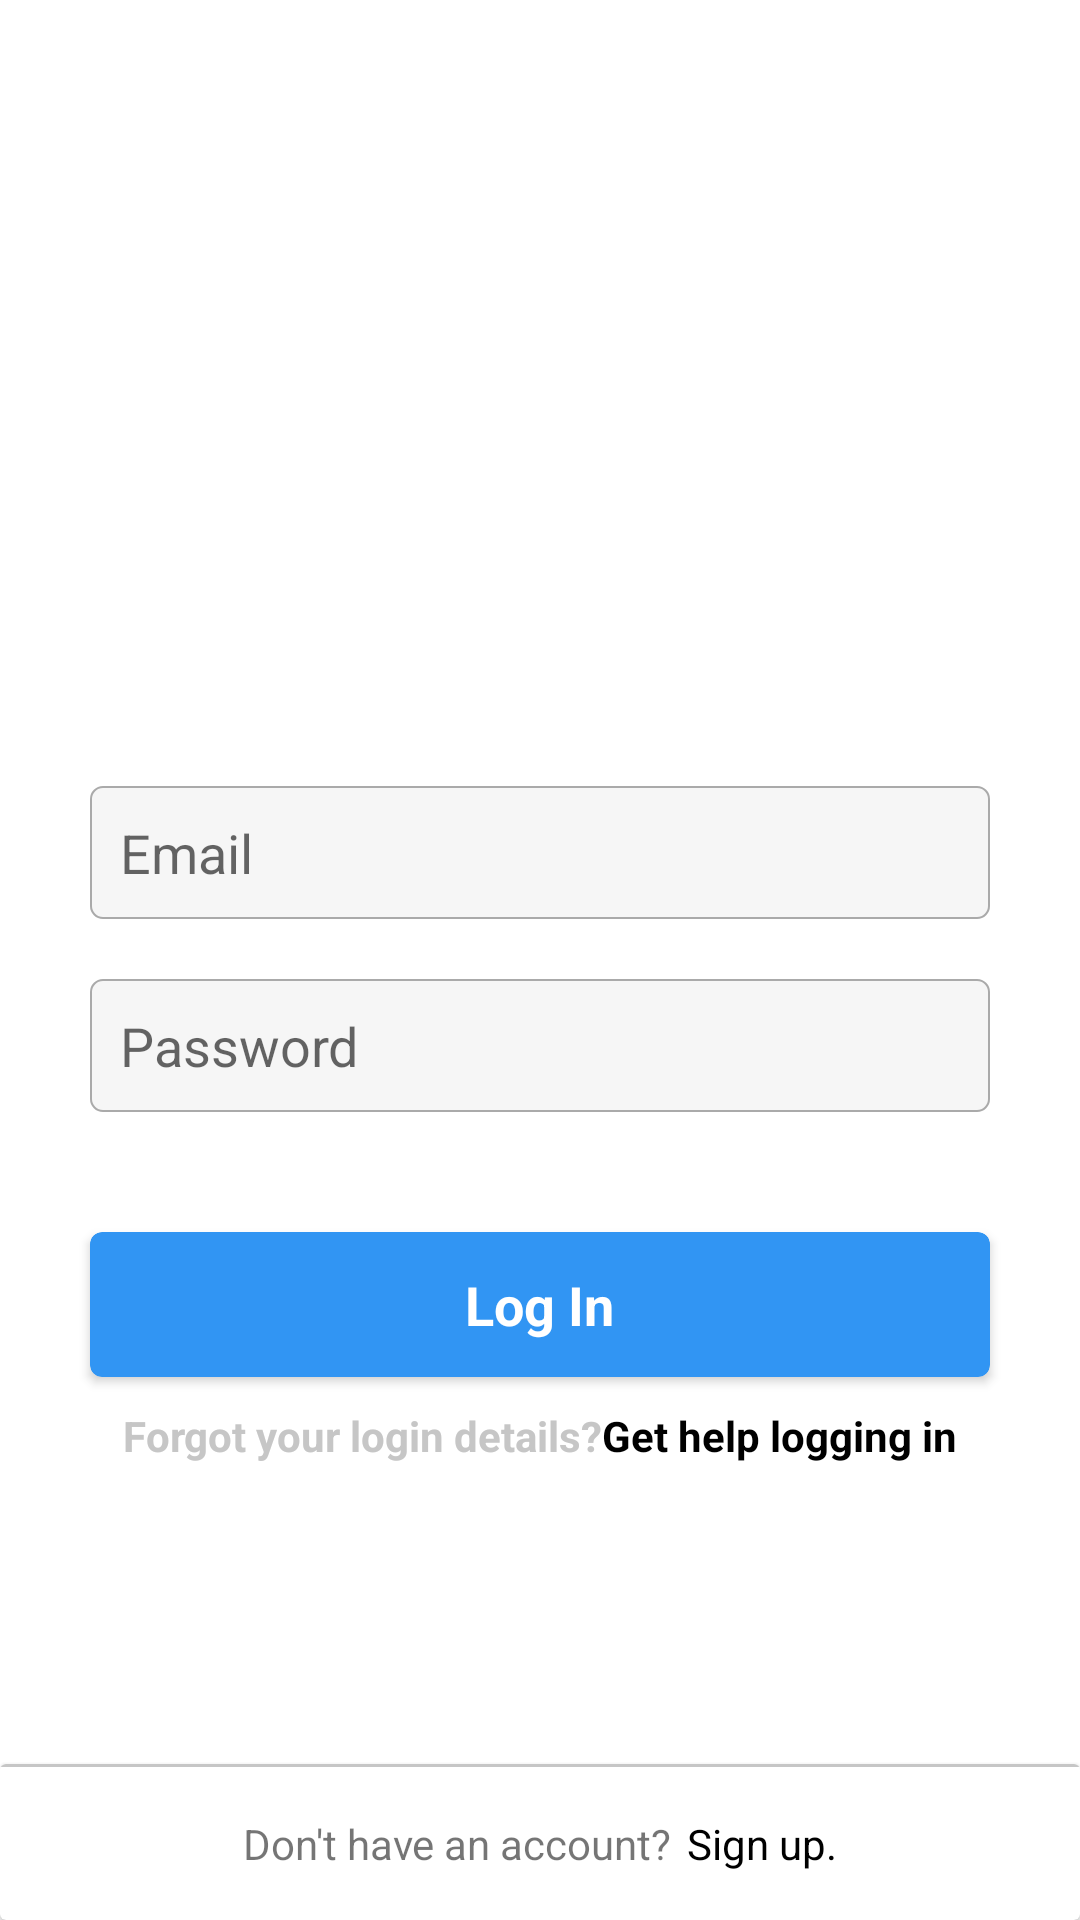

Write the Android layout XML for this screen, with the resource values it uses.
<!-- AndroidManifest.xml: application theme AppTheme -->
<!-- res/layout/fragment_login.xml -->
<?xml version="1.0" encoding="utf-8"?>
<androidx.constraintlayout.widget.ConstraintLayout xmlns:android="http://schemas.android.com/apk/res/android"
    xmlns:app="http://schemas.android.com/apk/res-auto"
    xmlns:tools="http://schemas.android.com/tools"
    android:layout_width="match_parent"
    android:layout_height="match_parent">

    <LinearLayout
        android:layout_width="match_parent"
        android:layout_height="match_parent"
        android:background="@color/colorPrimary"
        android:gravity="center"
        android:orientation="vertical"
        tools:context=".framework.presentation.auth.LauncherFragment">

        <ImageView
            android:layout_width="200dp"
            android:layout_height="80dp"
            android:layout_marginBottom="30dp"
            android:src="@drawable/ic_instagram_logo" />

        <EditText
            android:id="@+id/email_edit_text"
            android:layout_width="match_parent"
            android:layout_height="wrap_content"
            android:layout_marginLeft="30dp"
            android:layout_marginRight="30dp"
            android:background="@drawable/edit_text_box"
            android:hint="@string/edit_text_sign_up_email_hint"
            android:inputType="textEmailAddress"
            android:padding="10dp" />


        <EditText
            android:id="@+id/password_edit_text"
            android:layout_width="match_parent"
            android:layout_height="wrap_content"
            android:layout_marginLeft="30dp"
            android:layout_marginTop="20dp"
            android:layout_marginRight="30dp"
            android:background="@drawable/edit_text_box"
            android:hint="@string/password_edit_text_label"
            android:inputType="textPassword"
            android:padding="10dp" />


        <androidx.cardview.widget.CardView
            android:id="@+id/btn_login"
            android:layout_width="match_parent"
            android:layout_height="wrap_content"
            android:layout_marginLeft="30dp"
            android:layout_marginTop="40dp"
            android:layout_marginRight="30dp"
            android:backgroundTint="@color/colorAccent"
            android:elevation="20dp"
            app:cardCornerRadius="4dp">

            <TextView
                android:layout_width="wrap_content"
                android:layout_height="wrap_content"
                android:layout_gravity="center_horizontal"
                android:padding="12dp"
                android:text="@string/login_button_label"
                android:textColor="@color/colorPrimary"
                android:textSize="18sp"
                android:textStyle="bold" />

        </androidx.cardview.widget.CardView>

        <LinearLayout
            android:gravity="center"
            android:layout_marginTop="10dp"
            android:layout_marginLeft="30dp"
            android:layout_marginRight="30dp"
            android:orientation="horizontal"
            android:layout_width="match_parent"
            android:layout_height="wrap_content">

            <TextView
                android:layout_width="wrap_content"
                android:layout_height="wrap_content"
                android:text="@string/forgot_your_login_details_label"
                android:textColor="@color/blurLine"
                android:textSize="14sp"
                android:textStyle="bold" />

            <TextView
                android:id="@+id/forget_password_btn"
                android:layout_width="wrap_content"
                android:layout_height="wrap_content"
                android:text="@string/forget_password_button_label"
                android:textColor="@color/blackLine"
                android:textSize="14sp"
                android:textStyle="bold" />

        </LinearLayout>

    </LinearLayout>

    <androidx.cardview.widget.CardView
        android:id="@+id/cardview_signup"
        android:layout_width="match_parent"
        android:layout_height="wrap_content"
        android:backgroundTint="#FFFFFF"
        android:elevation="25dp"
        app:layout_constraintBottom_toBottomOf="parent"
        app:layout_constraintLeft_toLeftOf="parent"
        app:layout_constraintRight_toRightOf="parent">

        <LinearLayout
            android:layout_width="match_parent"
            android:layout_height="match_parent"
            android:orientation="vertical">

            <FrameLayout
                android:layout_width="match_parent"
                android:layout_height="1dp"
                android:background="@color/blurLine" />

            <LinearLayout
                android:layout_width="fill_parent"
                android:layout_height="wrap_content"
                android:gravity="center"
                android:orientation="horizontal"
                android:padding="16dp">

                <TextView
                    android:layout_width="wrap_content"
                    android:layout_height="wrap_content"
                    android:text="@string/don_t_have_an_account_label" />

                <TextView
                    android:id="@+id/go_to_signup_btn"
                    android:layout_width="wrap_content"
                    android:layout_height="wrap_content"
                    android:layout_marginStart="5dp"
                    android:text="@string/sing_up_btn_label"
                    android:textColor="@android:color/black" />

            </LinearLayout>

        </LinearLayout>


    </androidx.cardview.widget.CardView>
</androidx.constraintlayout.widget.ConstraintLayout>
<!-- resources referenced by this layout -->
<resources>
  <color name="blackLine">#000000</color>
  <color name="blurLine">#C6C6C6</color>
  <color name="colorAccent">	#3195f3</color>
  <color name="colorPrimary">#FFFFFF</color>
  <!-- drawable edit_text_box (drawable) -->
  <?xml version="1.0" encoding="utf-8"?>
  <shape
      xmlns:android="http://schemas.android.com/apk/res/android"
      android:shape="rectangle">
  
      <solid android:color="#F6F6F6"/>
  
      <stroke
          android:width="0.8dp"
          android:color="@android:color/darker_gray" />
  
      <corners
          android:radius="4dp" />
  
  </shape>
  <string name="don_t_have_an_account_label">Don\'t have an account?</string>
  <string name="edit_text_sign_up_email_hint">Email</string>
  <string name="forget_password_button_label"> Get help logging in</string>
  <string name="forgot_your_login_details_label">Forgot your login details? </string>
  <string name="login_button_label">Log In</string>
  <string name="password_edit_text_label">Password</string>
  <string name="sing_up_btn_label">Sign up.</string>
  <style name="AppTheme" parent="Theme.AppCompat.Light.NoActionBar">
          
          <item name="colorPrimary">@color/colorPrimary</item>
          <item name="colorPrimaryDark">@color/colorPrimaryDark</item>
          <item name="colorAccent">@color/colorAccent</item>
  
          <item name="md_color_title">@color/blackLine</item>
          <item name="md_color_content">#A8A7A7</item>
          <item name="md_color_button_text">@color/colorAccent</item>
  
      </style>
  <color name="colorPrimaryDark">#ADEDEF</color>
</resources>
